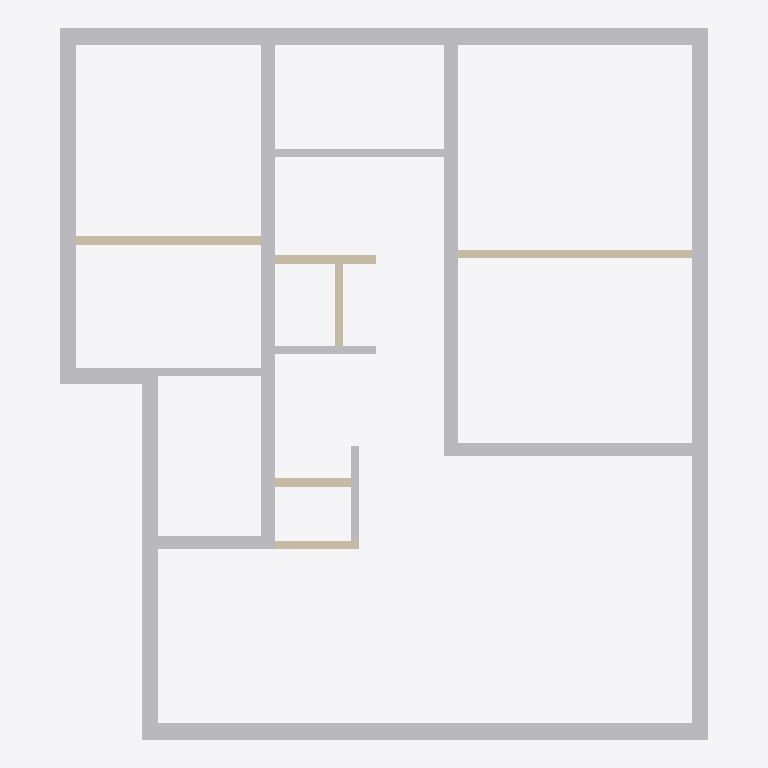
Plan cut of the same IFC building model at storey 'Уровень первого этажа' (level 3.10 m, cut at 4.50 m), seen from above with north up, elements coloured by IFC class: 7 other elements (light grey), 6 walls (beige). Cut surfaces are drawn darker.
Extent 11.8 m × 13.0 m × 3.2 m (x, y, z). Storeys (2): Уровень первого этажа at 3.10 m; Уровень крыши at 6.58 m. Elements (24): 9 IfcWindow, 7 IfcBuildingElementProxy, 6 IfcWall, 1 IfcDoor, 1 IfcSlab.

HEADER;
FILE_DESCRIPTION(('ViewDefinition [CoordinationView]'),'2;1');
FILE_NAME('дом.ifc','2024-12-06T08:27:11',(''),(''),'IfcOpenShell 0.7.0','IfcOpenShell 0.7.0','');
FILE_SCHEMA(('IFC4'));
ENDSEC;
DATA;
#23=IFCPROJECT('23DwFkU31BUA0c2rWW8s$0',#5,'______',$,$,$,$,(#21),#19);
#2609=IFCBUILDING('2mTOvSTvz5BQV1fe3Lh11h',#5,'Default Building','',$,$,$,$,.ELEMENT.,$,$,$);
#30=IFCBUILDINGSTOREY('3i7Uiq8ej5MAOSrt_0APlf',#5,'Уровень_пола_0','',$,$,$,'Уровень',.COMPLEX.,$);
#62=IFCBUILDINGSTOREY('3mNh1i7Oj4kPw$e$xkKL_X',#5,'Уровень первого этажа','',$,$,$,'Уровень',.COMPLEX.,3.1);
#2606=IFCBUILDINGSTOREY('2iuWJgP9v8VPNKE2KM_mVo',#5,'Уровень крыши','',$,$,$,'Уровень',.COMPLEX.,6.585);
#357=IFCBUILDINGELEMENTPROXY('2CgderF_9BFhheqbvH$HKi',#5,'Wall_Cut_OK2-1','',$,#46,#356,$,$);
#539=IFCBUILDINGELEMENTPROXY('33ID$YFzn1UOgiNex6BN3V',#5,'Lb_Wall_East_Cut_D5_children_room','',$,#46,#538,$,$);
#449=IFCBUILDINGELEMENTPROXY('2QIDGM0K14mhSyg0gsKWKt',#5,'Lb_Wall_Cut_D5','',$,#46,#448,$,$);
#572=IFCWALL('2niqEDJ$z8iBk3aYaLcNz2',#5,'Перегородка_восток_150','',$,#46,#571,$,.MOVABLE.);
#555=IFCWALL('1wQvItmb53Fvyo3alxIl6I',#5,'Перегородка_150','',$,#46,#554,$,.MOVABLE.);
#682=IFCBUILDINGELEMENTPROXY('2AgEiB8ff4Ef7yjj9hpEaB',#5,'Wall_bathroom_door_Cut','',$,#46,#681,$,$);
#714=IFCWALL('3DitIEm89EA9zIWdbh_AVJ',#5,'Стена задняя туалет','',$,#46,#713,$,.MOVABLE.);
#626=IFCBUILDINGELEMENTPROXY('0B0B0953b1v9dA0Fjq3ogN',#5,'Wall_tech_room_d5','',$,#46,#625,$,$);
#770=IFCBUILDINGELEMENTPROXY('0dkh$lVRXBMOzylErZZbTY',#5,'Wall_Cut_door_tualet','',$,#46,#769,$,$);
#855=IFCBUILDINGELEMENTPROXY('0UcI1oPTD4T9NnwHPGe32H',#5,'Wall_Cut_d6_box','',$,#46,#854,$,$);
#799=IFCWALL('1L9CJebK59_REcXiUx8LpR',#5,'Стена бокса1','',$,#46,#798,$,.MOVABLE.);
#785=IFCWALL('2$TMoJ6gX5ggmsBXvN871R',#5,'Стена бокса2','',$,#46,#784,$,.MOVABLE.);
#698=IFCWALL('0Zr47K6R9Cz94eoGzAR32l',#5,'Стена боковая туалет','',$,#46,#697,$,.MOVABLE.);
ENDSEC;